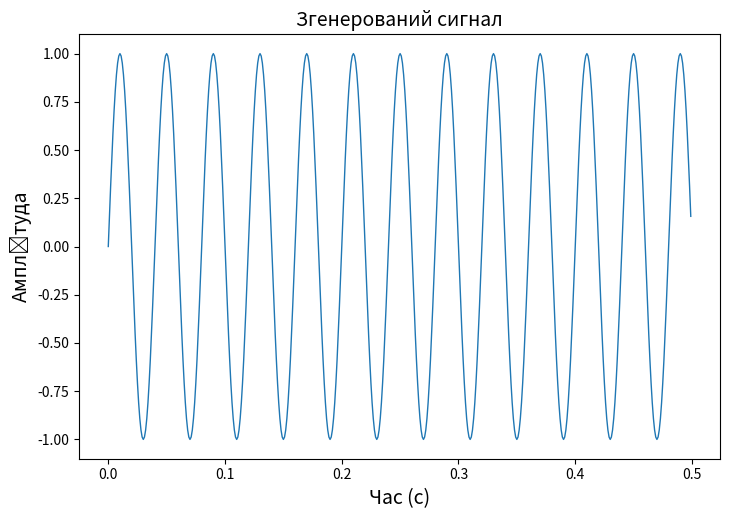

Write the Python code that produced this figure. (Note: this script raises an exception after producing the figure.)
import numpy as np
import matplotlib.pyplot as plt
from scipy.fft import fft, fftshift, fftfreq
from scipy import signal

# Заданные параметры сигнала
n = 500
Fs = 1000
F_max = 25
F_filter = 32

# Списки для сохранения результатов
discrete_signals = []
discrete_spectrums = []
restored_signals = []
variances = []
snr_ratios = []

# Размеры фигуры и графика
width_cm = 21
height_cm = 14

# График для отображения сигнала
fig, ax = plt.subplots(figsize=(width_cm / 2.54, height_cm / 2.54))
t = np.arange(n) / Fs
x = np.sin(2 * np.pi * F_max * t)
ax.plot(t, x, linewidth=1)
ax.set_xlabel('Час (с)', fontsize=14)
ax.set_ylabel('Амплітуда', fontsize=14)
plt.title('Згенерований сигнал', fontsize=14)

# Сохранение изображения сигнала
fig.savefig('./figures/signal.png', dpi=600)

# Расчет и отображение спектра сигнала
fig, ax = plt.subplots(figsize=(width_cm / 2.54, height_cm / 2.54))
spectrum = fftshift(fft(x))
freqs = fftshift(fftfreq(n, 1 / Fs))
ax.plot(freqs, np.abs(spectrum), linewidth=1)
ax.set_xlabel('Частота (Гц)', fontsize=14)
ax.set_ylabel('Амплітуда', fontsize=14)
plt.title('Спектр сигналу', fontsize=14)

# Сохранение изображения спектра
fig.savefig('./figures/spectrum.png', dpi=600)

# Расчет параметров ФНЧ
w = F_max / (Fs / 2)
order = 3
sos = signal.butter(order, w, 'low', output='sos')

# Фильтрация сигнала
filtered_signal = signal.sosfiltfilt(sos, x)

# Отображение результатов фильтрации
fig, ax = plt.subplots(figsize=(width_cm / 2.54, height_cm / 2.54))
ax.plot(t, filtered_signal, linewidth=1)
ax.set_xlabel('Час (с)', fontsize=14)
ax.set_ylabel('Амплітуда', fontsize=14)
plt.title('Фільтрований сигнал', fontsize=14)

plt.show()

# Цикл дискретизации с разными шагами
for Dt in [2, 4, 8, 16]:
    t = np.arange(n) / Fs
    x = np.sin(2 * np.pi * F_max * t)

    # Дискретизация сигнала
    discrete_signal = np.pad(x[::Dt], (0, len(x) - len(x[::Dt])), mode='constant')
    discrete_signals.append(list(discrete_signal))

    # Расчет спектра дискретизированного сигнала
    spectrum = fftshift(fft(discrete_signal))
    freqs = fftshift(fftfreq(n, 1 / Fs))
    discrete_spectrums.append(list(np.abs(spectrum)))

    # Восстановление сигнала с помощью фильтрации
    w = F_filter / (Fs / 2)
    sos = signal.butter(3, w, 'low', output='sos')
    restored_signal = signal.sosfiltfilt(sos, discrete_signal)
    restored_signals.append(list(restored_signal))

    # Расчет разницы между начальным и восстановленным сигналом
    E1 = restored_signal[:len(restored_signal)] - x[:len(restored_signal)]

    # Расчет дисперсии и отношения сигнал-шум
    var_signal = np.var(x)
    var_diff = np.var(E1)
    variances.append(var_diff)
    snr_ratio = var_signal / var_diff
    snr_ratios.append(snr_ratio)

# Построение графиков
plt.figure(figsize=(10, 6))
plt.plot([2, 4, 8, 16], variances, marker='o')
plt.xlabel('Крок дискретизації (Dt)', fontsize=14)
plt.ylabel('Дисперсія різниці', fontsize=14)
plt.title('Залежність дисперсії різниці відновленого сигналу від кроку дискретизації', fontsize=14)
plt.grid(True)
plt.savefig('./figures/dispersion_vs_dt.png', dpi=600)
plt.show()

plt.figure(figsize=(10, 6))
plt.plot([2, 4, 8, 16], snr_ratios, marker='o')
plt.xlabel('Крок дискретизації (Dt)', fontsize=14)
plt.ylabel('Співвідношення сигнал-шум', fontsize=14)
plt.title('Залежність співвідношення сигнал-шум від кроку дискретизації', fontsize=14)
plt.grid(True)
plt.savefig('./figures/snr_vs_dt.png', dpi=600)
plt.show()

# Построение графиков спектров дискретизированных сигналов
for i, spectrum in enumerate(discrete_spectrums):
    fig, ax = plt.subplots(figsize=(width_cm / 2.54, height_cm / 2.54))
    ax.plot(freqs, np.abs(spectrum), linewidth=1)
    ax.set_xlabel('Частота (Гц)', fontsize=14)
    ax.set_ylabel('Амплітуда', fontsize=14)
    plt.title(f'Спектр дискретизованого сигналу (Dt = {2**(i+1)})', fontsize=14)
    plt.grid(True)
    plt.savefig(f'./figures/discrete_spectrum_{2**(i+1)}.png', dpi=600)
    plt.show()


# Построение графиков восстановленных сигналов
for i, restored_signal in enumerate(restored_signals):
    fig, ax = plt.subplots(figsize=(width_cm / 2.54, height_cm / 2.54))
    ax.plot(t, restored_signal, linewidth=1)
    ax.set_xlabel('Час (с)', fontsize=14)
    ax.set_ylabel('Амплітуда', fontsize=14)
    plt.title(f'Відновлений сигнал (Dt = {2**(i+1)})', fontsize=14)
    plt.grid(True)
    plt.savefig(f'./figures/restored_signal_{2**(i+1)}.png', dpi=600)
    plt.show()

# Построение графиков дискретизированных сигналов
for i, discrete_signal in enumerate(discrete_signals):
    fig, ax = plt.subplots(figsize=(width_cm / 2.54, height_cm / 2.54))
    ax.plot(t[:len(discrete_signal)], discrete_signal, linewidth=1)
    ax.set_xlabel('Час (с)', fontsize=14)
    ax.set_ylabel('Амплітуда', fontsize=14)
    plt.title(f'Дискретизований сигнал (Dt = {2**(i+1)})', fontsize=14)
    plt.grid(True)
    plt.savefig(f'./figures/discrete_signal_{2**(i+1)}.png', dpi=600)
    plt.show()
